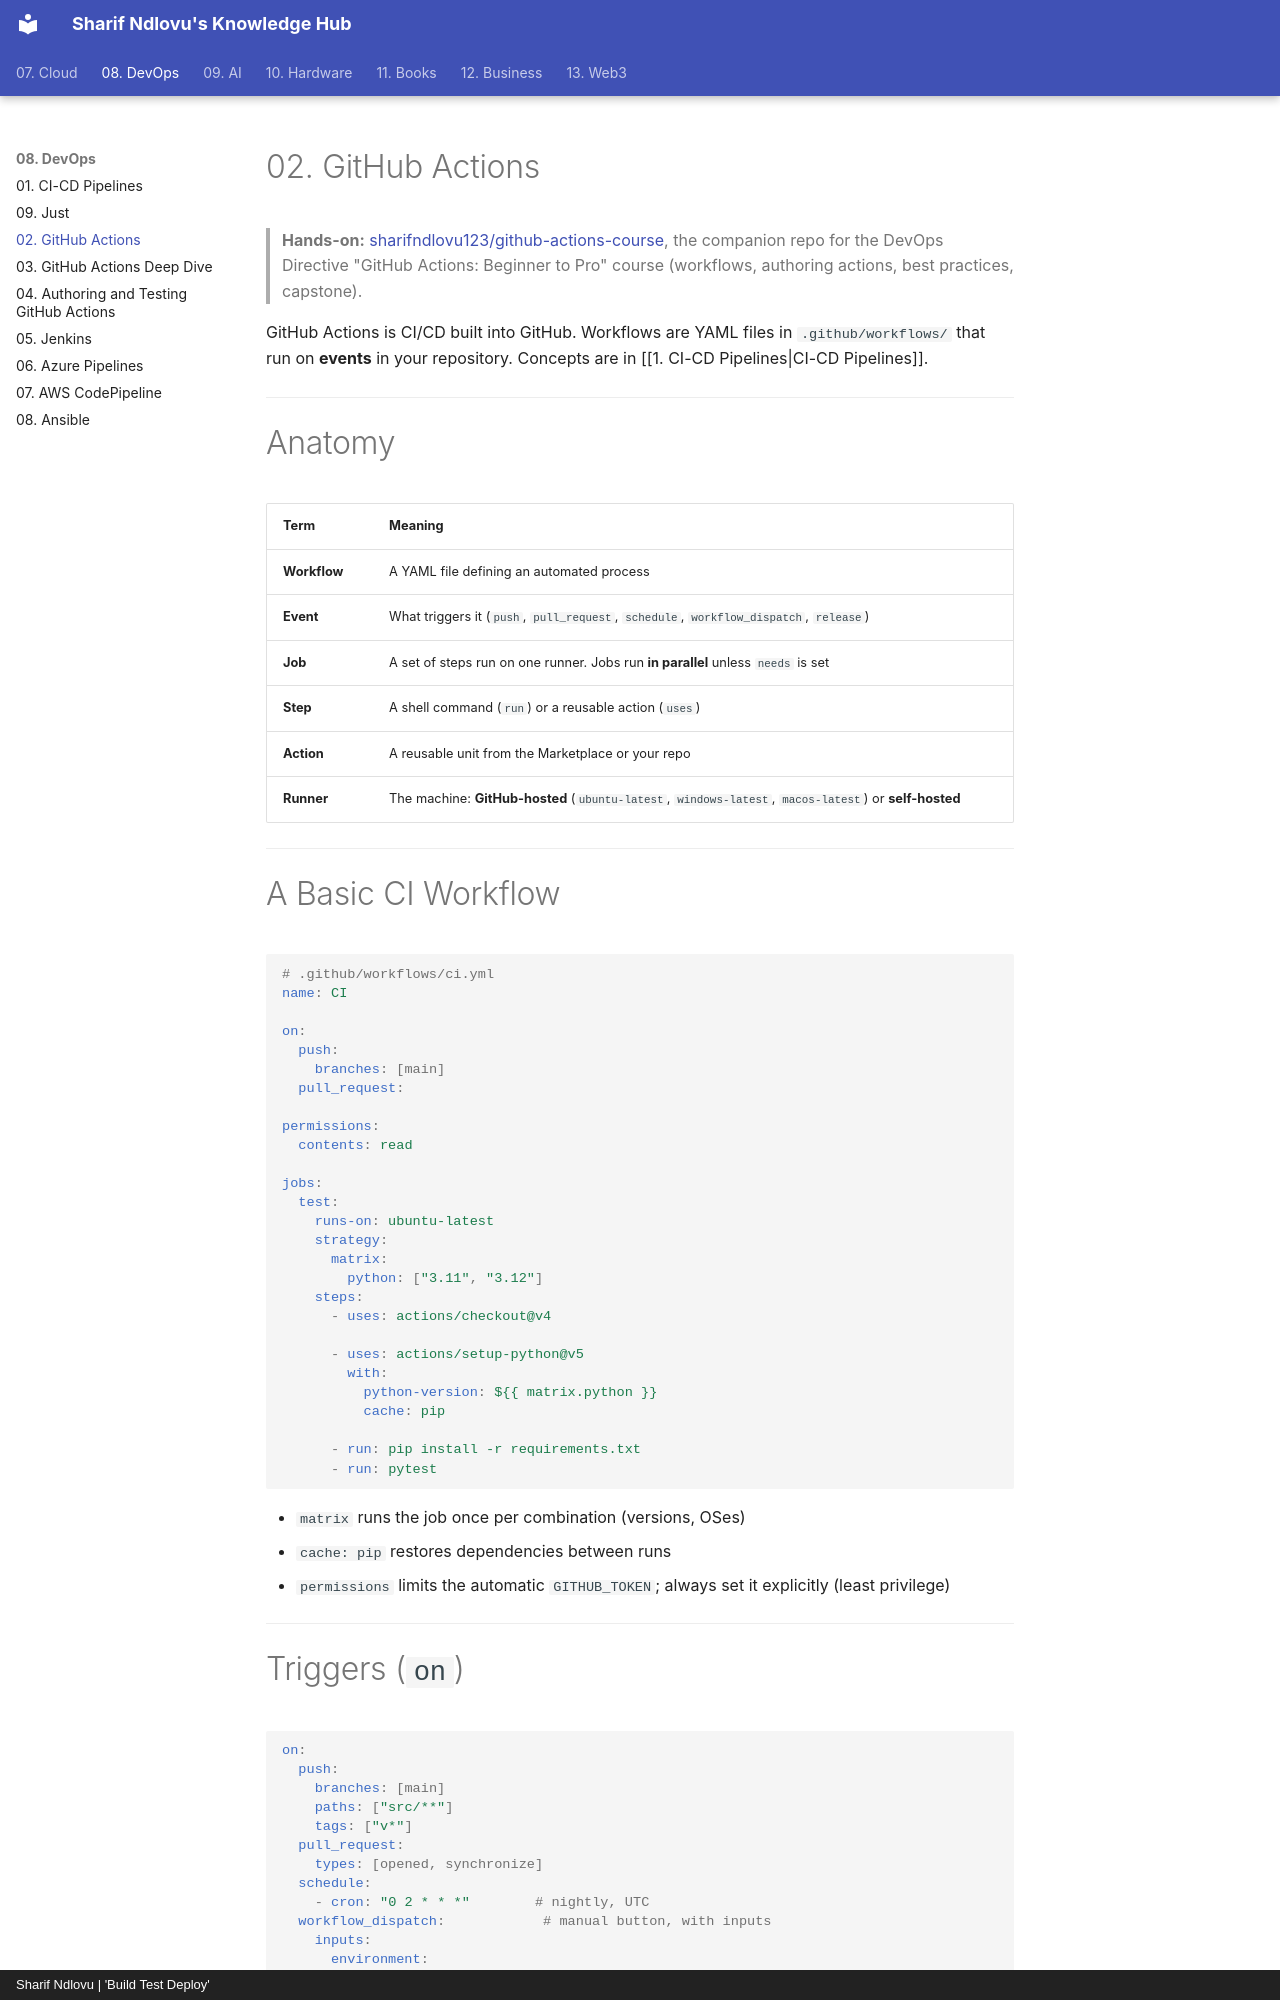

repository: sharifndlovu123/knowledge_base_map · page: 08. DevOps/2. GitHub Actions.html · generator: mkdocs · copyright: Sharif Ndlovu | 'Build Test Deploy'

# 02. GitHub Actions

> **Hands-on:** [sharifndlovu123/github-actions-course](https://github.com/sharifndlovu123/github-actions-course), the companion repo for the DevOps Directive "GitHub Actions: Beginner to Pro" course (workflows, authoring actions, best practices, capstone).

GitHub Actions is CI/CD built into GitHub. Workflows are YAML files in `.github/workflows/` that run on **events** in your repository. Concepts are in [[1. CI-CD Pipelines|CI-CD Pipelines]].

---

# Anatomy

| Term | Meaning |
| ---- | ------- |
| **Workflow** | A YAML file defining an automated process |
| **Event** | What triggers it (`push`, `pull_request`, `schedule`, `workflow_dispatch`, `release`) |
| **Job** | A set of steps run on one runner. Jobs run **in parallel** unless `needs` is set |
| **Step** | A shell command (`run`) or a reusable action (`uses`) |
| **Action** | A reusable unit from the Marketplace or your repo |
| **Runner** | The machine: **GitHub-hosted** (`ubuntu-latest`, `windows-latest`, `macos-latest`) or **self-hosted** |

---

# A Basic CI Workflow

```yaml
# .github/workflows/ci.yml
name: CI

on:
  push:
    branches: [main]
  pull_request:

permissions:
  contents: read

jobs:
  test:
    runs-on: ubuntu-latest
    strategy:
      matrix:
        python: ["3.11", "3.12"]
    steps:
      - uses: actions/checkout@v4

      - uses: actions/setup-python@v5
        with:
          python-version: ${{ matrix.python }}
          cache: pip

      - run: pip install -r requirements.txt
      - run: pytest
```

- `matrix` runs the job once per combination (versions, OSes)
- `cache: pip` restores dependencies between runs
- `permissions` limits the automatic `GITHUB_TOKEN`; always set it explicitly (least privilege)

---

# Triggers (`on`)

```yaml
on:
  push:
    branches: [main]
    paths: ["src/**"]
    tags: ["v*"]
  pull_request:
    types: [opened, synchronize]
  schedule:
    - cron: "0 2 * * *"        # nightly, UTC
  workflow_dispatch:            # manual button, with inputs
    inputs:
      environment:
        type: choice
        options: [staging, production]
  workflow_call:                # reusable workflow
```

---
